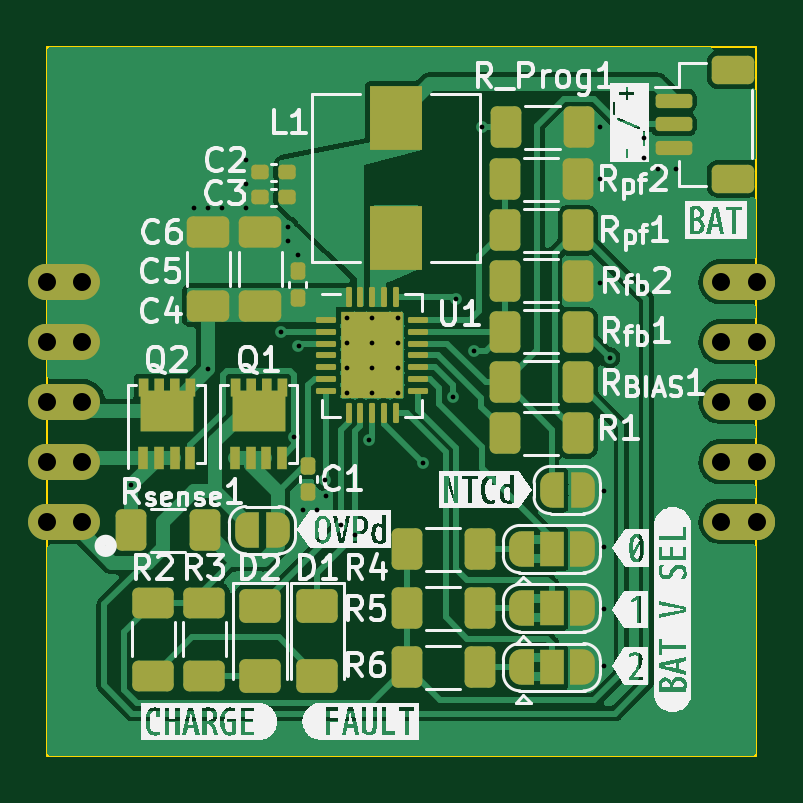
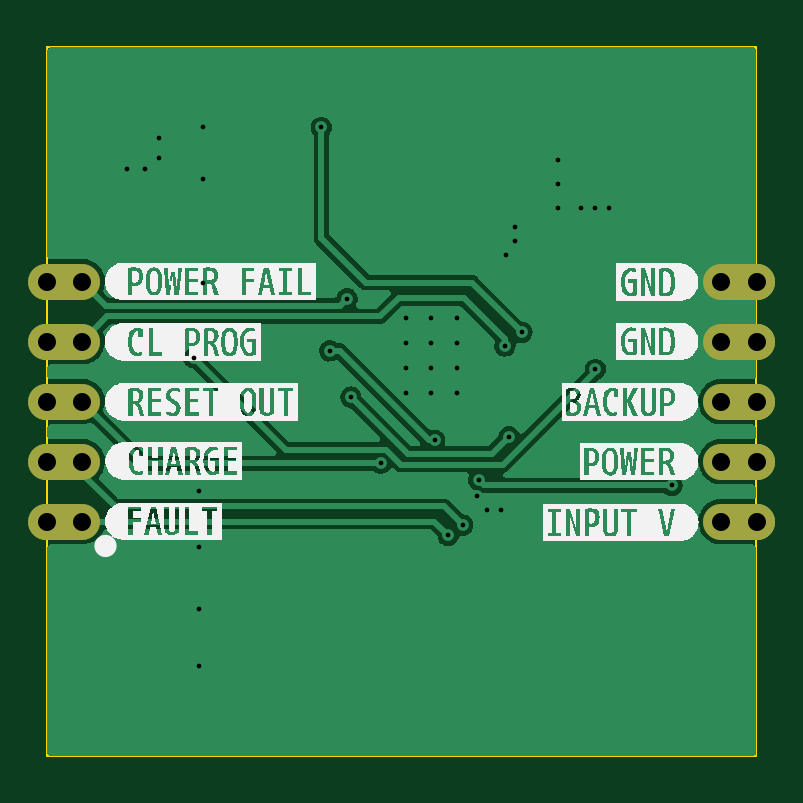
Circuit board: 11 layer files. Board 30.0 x 30.0 mm.
- bottom_copper: DC_UPS-B_Cu.gbr (34649 bytes)
- bottom_mask: DC_UPS-B_Mask.gbr (1165 bytes)
- paste: DC_UPS-B_Paste.gbr (509 bytes)
- bottom_silk: DC_UPS-B_Silkscreen.gbr (46974 bytes)
- outline: DC_UPS-Edge_Cuts.gbr (731 bytes)
- top_copper: DC_UPS-F_Cu.gbr (71451 bytes)
- top_mask: DC_UPS-F_Mask.gbr (8622 bytes)
- paste: DC_UPS-F_Paste.gbr (5716 bytes)
- top_silk: DC_UPS-F_Silkscreen.gbr (54161 bytes)
- drill: DC_UPS-NPTH.drl (328 bytes)
- drill: DC_UPS-PTH.drl (1606 bytes)

=== bottom_copper: DC_UPS-B_Cu.gbr (34649 bytes, source omitted) ===
=== bottom_mask: DC_UPS-B_Mask.gbr ===
%TF.GenerationSoftware,KiCad,Pcbnew,6.0.10-86aedd382b~118~ubuntu20.04.1*%
%TF.CreationDate,2022-12-20T17:41:17+01:00*%
%TF.ProjectId,DC_UPS,44435f55-5053-42e6-9b69-6361645f7063,rev?*%
%TF.SameCoordinates,Original*%
%TF.FileFunction,Soldermask,Bot*%
%TF.FilePolarity,Negative*%
%FSLAX46Y46*%
G04 Gerber Fmt 4.6, Leading zero omitted, Abs format (unit mm)*
G04 Created by KiCad (PCBNEW 6.0.10-86aedd382b~118~ubuntu20.04.1) date 2022-12-20 17:41:17*
%MOMM*%
%LPD*%
G01*
G04 APERTURE LIST*
%ADD10O,3.048000X1.524000*%
%ADD11C,1.524000*%
G04 APERTURE END LIST*
D10*
%TO.C,J2*%
X30713000Y-50085000D03*
D11*
X29975000Y-50085000D03*
D10*
X30713000Y-47545000D03*
D11*
X29975000Y-47545000D03*
D10*
X30713000Y-45005000D03*
D11*
X29975000Y-45005000D03*
D10*
X30713000Y-42465000D03*
D11*
X29975000Y-42465000D03*
D10*
X30713000Y-39925000D03*
D11*
X29975000Y-39925000D03*
%TD*%
D10*
%TO.C,J3*%
X59287000Y-50090000D03*
D11*
X60025000Y-50090000D03*
D10*
X59287000Y-47550000D03*
D11*
X60025000Y-47550000D03*
D10*
X59287000Y-45010000D03*
D11*
X60025000Y-45010000D03*
X60025000Y-42470000D03*
D10*
X59287000Y-42470000D03*
X59287000Y-39930000D03*
D11*
X60025000Y-39930000D03*
%TD*%
M02*

=== paste: DC_UPS-B_Paste.gbr ===
%TF.GenerationSoftware,KiCad,Pcbnew,6.0.10-86aedd382b~118~ubuntu20.04.1*%
%TF.CreationDate,2022-12-20T17:41:17+01:00*%
%TF.ProjectId,DC_UPS,44435f55-5053-42e6-9b69-6361645f7063,rev?*%
%TF.SameCoordinates,Original*%
%TF.FileFunction,Paste,Bot*%
%TF.FilePolarity,Positive*%
%FSLAX46Y46*%
G04 Gerber Fmt 4.6, Leading zero omitted, Abs format (unit mm)*
G04 Created by KiCad (PCBNEW 6.0.10-86aedd382b~118~ubuntu20.04.1) date 2022-12-20 17:41:17*
%MOMM*%
%LPD*%
G01*
G04 APERTURE LIST*
G04 APERTURE END LIST*
M02*

=== bottom_silk: DC_UPS-B_Silkscreen.gbr (46974 bytes, source omitted) ===
=== outline: DC_UPS-Edge_Cuts.gbr ===
%TF.GenerationSoftware,KiCad,Pcbnew,6.0.10-86aedd382b~118~ubuntu20.04.1*%
%TF.CreationDate,2022-12-20T17:41:17+01:00*%
%TF.ProjectId,DC_UPS,44435f55-5053-42e6-9b69-6361645f7063,rev?*%
%TF.SameCoordinates,Original*%
%TF.FileFunction,Profile,NP*%
%FSLAX46Y46*%
G04 Gerber Fmt 4.6, Leading zero omitted, Abs format (unit mm)*
G04 Created by KiCad (PCBNEW 6.0.10-86aedd382b~118~ubuntu20.04.1) date 2022-12-20 17:41:17*
%MOMM*%
%LPD*%
G01*
G04 APERTURE LIST*
%TA.AperFunction,Profile*%
%ADD10C,0.100000*%
%TD*%
G04 APERTURE END LIST*
D10*
X30000000Y-30000000D02*
X60000000Y-30000000D01*
X60000000Y-30000000D02*
X60000000Y-60000000D01*
X60000000Y-60000000D02*
X30000000Y-60000000D01*
X30000000Y-60000000D02*
X30000000Y-30000000D01*
M02*

=== top_copper: DC_UPS-F_Cu.gbr (71451 bytes, source omitted) ===
=== top_mask: DC_UPS-F_Mask.gbr (8622 bytes, source omitted) ===
=== paste: DC_UPS-F_Paste.gbr ===
%TF.GenerationSoftware,KiCad,Pcbnew,6.0.10-86aedd382b~118~ubuntu20.04.1*%
%TF.CreationDate,2022-12-20T17:41:16+01:00*%
%TF.ProjectId,DC_UPS,44435f55-5053-42e6-9b69-6361645f7063,rev?*%
%TF.SameCoordinates,Original*%
%TF.FileFunction,Paste,Top*%
%TF.FilePolarity,Positive*%
%FSLAX46Y46*%
G04 Gerber Fmt 4.6, Leading zero omitted, Abs format (unit mm)*
G04 Created by KiCad (PCBNEW 6.0.10-86aedd382b~118~ubuntu20.04.1) date 2022-12-20 17:41:16*
%MOMM*%
%LPD*%
G01*
G04 APERTURE LIST*
G04 Aperture macros list*
%AMRoundRect*
0 Rectangle with rounded corners*
0 $1 Rounding radius*
0 $2 $3 $4 $5 $6 $7 $8 $9 X,Y pos of 4 corners*
0 Add a 4 corners polygon primitive as box body*
4,1,4,$2,$3,$4,$5,$6,$7,$8,$9,$2,$3,0*
0 Add four circle primitives for the rounded corners*
1,1,$1+$1,$2,$3*
1,1,$1+$1,$4,$5*
1,1,$1+$1,$6,$7*
1,1,$1+$1,$8,$9*
0 Add four rect primitives between the rounded corners*
20,1,$1+$1,$2,$3,$4,$5,0*
20,1,$1+$1,$4,$5,$6,$7,0*
20,1,$1+$1,$6,$7,$8,$9,0*
20,1,$1+$1,$8,$9,$2,$3,0*%
%AMFreePoly0*
4,1,21,1.372500,0.787500,0.862500,0.787500,0.862500,0.532500,1.372500,0.532500,1.372500,0.127500,0.862500,0.127500,0.862500,-0.127500,1.372500,-0.127500,1.372500,-0.532500,0.862500,-0.532500,0.862500,-0.787500,1.372500,-0.787500,1.372500,-1.195000,0.612500,-1.195000,0.612500,-1.117500,-0.862500,-1.117500,-0.862500,1.117500,0.612500,1.117500,0.612500,1.195000,1.372500,1.195000,
1.372500,0.787500,1.372500,0.787500,$1*%
G04 Aperture macros list end*
%ADD10RoundRect,0.250000X0.400000X0.625000X-0.400000X0.625000X-0.400000X-0.625000X0.400000X-0.625000X0*%
%ADD11RoundRect,0.250000X-0.400000X-0.625000X0.400000X-0.625000X0.400000X0.625000X-0.400000X0.625000X0*%
%ADD12RoundRect,0.250000X-0.325000X-0.275000X0.325000X-0.275000X0.325000X0.275000X-0.325000X0.275000X0*%
%ADD13RoundRect,0.062500X-0.362500X-0.062500X0.362500X-0.062500X0.362500X0.062500X-0.362500X0.062500X0*%
%ADD14RoundRect,0.062500X-0.062500X-0.362500X0.062500X-0.362500X0.062500X0.362500X-0.062500X0.362500X0*%
%ADD15R,2.200000X2.700000*%
%ADD16R,0.405000X0.990000*%
%ADD17FreePoly0,90.000000*%
%ADD18RoundRect,0.250000X0.650000X-0.412500X0.650000X0.412500X-0.650000X0.412500X-0.650000X-0.412500X0*%
%ADD19RoundRect,0.250000X-0.625000X0.400000X-0.625000X-0.400000X0.625000X-0.400000X0.625000X0.400000X0*%
%ADD20RoundRect,0.150000X-0.625000X0.150000X-0.625000X-0.150000X0.625000X-0.150000X0.625000X0.150000X0*%
%ADD21RoundRect,0.250000X-0.650000X0.350000X-0.650000X-0.350000X0.650000X-0.350000X0.650000X0.350000X0*%
%ADD22RoundRect,0.155000X0.212500X0.155000X-0.212500X0.155000X-0.212500X-0.155000X0.212500X-0.155000X0*%
%ADD23RoundRect,0.250001X-0.624999X0.462499X-0.624999X-0.462499X0.624999X-0.462499X0.624999X0.462499X0*%
%ADD24RoundRect,0.155000X0.155000X-0.212500X0.155000X0.212500X-0.155000X0.212500X-0.155000X-0.212500X0*%
%ADD25RoundRect,0.155000X-0.155000X0.212500X-0.155000X-0.212500X0.155000X-0.212500X0.155000X0.212500X0*%
G04 APERTURE END LIST*
D10*
%TO.C,R_{pf}1*%
X52450000Y-37750000D03*
X49350000Y-37750000D03*
%TD*%
D11*
%TO.C,R5*%
X45200000Y-53750000D03*
X48300000Y-53750000D03*
%TD*%
%TO.C,R4*%
X45200000Y-51250000D03*
X48300000Y-51250000D03*
%TD*%
D12*
%TO.C,U1*%
X44410000Y-41830000D03*
X43090000Y-43050000D03*
X44410000Y-43050000D03*
X43090000Y-44270000D03*
X44410000Y-44270000D03*
X43090000Y-41830000D03*
D13*
X41800000Y-41550000D03*
X41800000Y-42050000D03*
X41800000Y-42550000D03*
X41800000Y-43050000D03*
X41800000Y-43550000D03*
X41800000Y-44050000D03*
X41800000Y-44550000D03*
D14*
X42750000Y-45500000D03*
X43250000Y-45500000D03*
X43750000Y-45500000D03*
X44250000Y-45500000D03*
X44750000Y-45500000D03*
D13*
X45700000Y-44550000D03*
X45700000Y-44050000D03*
X45700000Y-43550000D03*
X45700000Y-43050000D03*
X45700000Y-42550000D03*
X45700000Y-42050000D03*
X45700000Y-41550000D03*
D14*
X44750000Y-40600000D03*
X44250000Y-40600000D03*
X43750000Y-40600000D03*
X43250000Y-40600000D03*
X42750000Y-40600000D03*
%TD*%
D15*
%TO.C,L1*%
X44750000Y-38100000D03*
X44750000Y-33000000D03*
%TD*%
D16*
%TO.C,Q1*%
X37944891Y-47389374D03*
X38604891Y-47389374D03*
X39264891Y-47389374D03*
X39924891Y-47389374D03*
D17*
X38934891Y-45396874D03*
%TD*%
D18*
%TO.C,C5*%
X39000000Y-40950000D03*
X39000000Y-37825000D03*
%TD*%
D11*
%TO.C,R_Prog1*%
X49400000Y-33400000D03*
X52500000Y-33400000D03*
%TD*%
D10*
%TO.C,R_{fb}1*%
X52454498Y-42059157D03*
X49354498Y-42059157D03*
%TD*%
D19*
%TO.C,R3*%
X36640000Y-53520000D03*
X36640000Y-56620000D03*
%TD*%
D10*
%TO.C,R_{sense}1*%
X36650000Y-50450000D03*
X33550000Y-50450000D03*
%TD*%
D19*
%TO.C,R2*%
X34470000Y-53520000D03*
X34470000Y-56620000D03*
%TD*%
D20*
%TO.C,J4*%
X56505000Y-32270000D03*
X56505000Y-33270000D03*
X56505000Y-34270000D03*
D21*
X59030000Y-35570000D03*
X59030000Y-30970000D03*
%TD*%
D11*
%TO.C,R_{fb}2*%
X49350000Y-39900000D03*
X52450000Y-39900000D03*
%TD*%
D22*
%TO.C,C2*%
X40135000Y-35300000D03*
X39000000Y-35300000D03*
%TD*%
D23*
%TO.C,D2*%
X39010000Y-53645000D03*
X39010000Y-56620000D03*
%TD*%
D16*
%TO.C,Q2*%
X34060000Y-47389374D03*
X34720000Y-47389374D03*
X35380000Y-47389374D03*
X36040000Y-47389374D03*
D17*
X35050000Y-45396874D03*
%TD*%
D24*
%TO.C,C4*%
X40600000Y-40617500D03*
X40600000Y-39482500D03*
%TD*%
D11*
%TO.C,R6*%
X45200000Y-56250000D03*
X48300000Y-56250000D03*
%TD*%
D23*
%TO.C,D1*%
X41430000Y-53645000D03*
X41430000Y-56620000D03*
%TD*%
D11*
%TO.C,R_{pf}2*%
X49350000Y-35600000D03*
X52450000Y-35600000D03*
%TD*%
D22*
%TO.C,C3*%
X40135000Y-36350000D03*
X39000000Y-36350000D03*
%TD*%
D10*
%TO.C,R1*%
X52450000Y-46350000D03*
X49350000Y-46350000D03*
%TD*%
D18*
%TO.C,C6*%
X36800000Y-40950000D03*
X36800000Y-37825000D03*
%TD*%
D10*
%TO.C,R_{BIAS}1*%
X52450000Y-44200000D03*
X49350000Y-44200000D03*
%TD*%
D25*
%TO.C,C1*%
X41050000Y-47715000D03*
X41050000Y-48850000D03*
%TD*%
M02*

=== top_silk: DC_UPS-F_Silkscreen.gbr (54161 bytes, source omitted) ===
=== drill: DC_UPS-NPTH.drl ===
M48
; DRILL file {KiCad 6.0.10-86aedd382b~118~ubuntu20.04.1} date mar 20 dic 2022 17:41:23
; FORMAT={-:-/ absolute / inch / decimal}
; #@! TF.CreationDate,2022-12-20T17:41:23+01:00
; #@! TF.GenerationSoftware,Kicad,Pcbnew,6.0.10-86aedd382b~118~ubuntu20.04.1
; #@! TF.FileFunction,NonPlated,1,2,NPTH
FMAT,2
INCH
%
G90
G05
T0
M30

=== drill: DC_UPS-PTH.drl ===
M48
; DRILL file {KiCad 6.0.10-86aedd382b~118~ubuntu20.04.1} date mar 20 dic 2022 17:41:23
; FORMAT={-:-/ absolute / inch / decimal}
; #@! TF.CreationDate,2022-12-20T17:41:23+01:00
; #@! TF.GenerationSoftware,Kicad,Pcbnew,6.0.10-86aedd382b~118~ubuntu20.04.1
; #@! TF.FileFunction,Plated,1,2,PTH
FMAT,2
INCH
; #@! TA.AperFunction,Plated,PTH,ViaDrill
T1C0.0079
; #@! TA.AperFunction,Plated,PTH,ComponentDrill
T2C0.0079
; #@! TA.AperFunction,Plated,PTH,ComponentDrill
T3C0.0300
%
G90
G05
T1
X1.3209Y-1.9118
X1.4252Y-1.4488
X1.4488Y-1.4488
X1.4488Y-1.7184
X1.4724Y-1.4488
X1.5118Y-1.3701
X1.5118Y-1.4094
X1.5118Y-1.4488
X1.5709Y-1.6565
X1.5827Y-1.4803
X1.5827Y-1.5039
X1.5927Y-1.8305
X1.5984Y-1.5276
X1.5995Y-1.6791
X1.6063Y-1.9528
X1.6299Y-1.9528
X1.6433Y-1.9025
X1.6457Y-1.9291
X1.6701Y-1.9778
X1.6939Y-1.9951
X1.7165Y-1.8366
X1.8067Y-1.8746
X1.8563Y-1.7646
X1.8625Y-1.6006
X1.8913Y-1.6874
X1.9055Y-1.315
X2.1024Y-1.315
X2.1024Y-1.4016
X2.1024Y-1.5748
X2.1091Y-2.015
X2.1093Y-1.9213
X2.1093Y-2.1181
X2.1093Y-2.2126
X2.1181Y-1.6988
X2.176Y-1.3327
X2.176Y-1.3665
X2.1988Y-1.3835
X2.2287Y-1.3835
T2
X1.6801Y-1.6329
X1.6801Y-1.6742
X1.6801Y-1.7156
X1.6801Y-1.7569
X1.7224Y-1.6329
X1.7224Y-1.6742
X1.7224Y-1.7156
X1.7224Y-1.7569
X1.7648Y-1.6329
X1.7648Y-1.6742
X1.7648Y-1.7156
X1.7648Y-1.7569
T3
X1.1801Y-1.5719
X1.1801Y-1.6719
X1.1801Y-1.7719
X1.1801Y-1.8719
X1.1801Y-1.9719
X1.2392Y-1.5719
X1.2392Y-1.6719
X1.2392Y-1.7719
X1.2392Y-1.8719
X1.2392Y-1.9719
X2.3041Y-1.572
X2.3041Y-1.672
X2.3041Y-1.772
X2.3041Y-1.872
X2.3041Y-1.972
X2.3632Y-1.572
X2.3632Y-1.672
X2.3632Y-1.772
X2.3632Y-1.872
X2.3632Y-1.972
T0
M30

